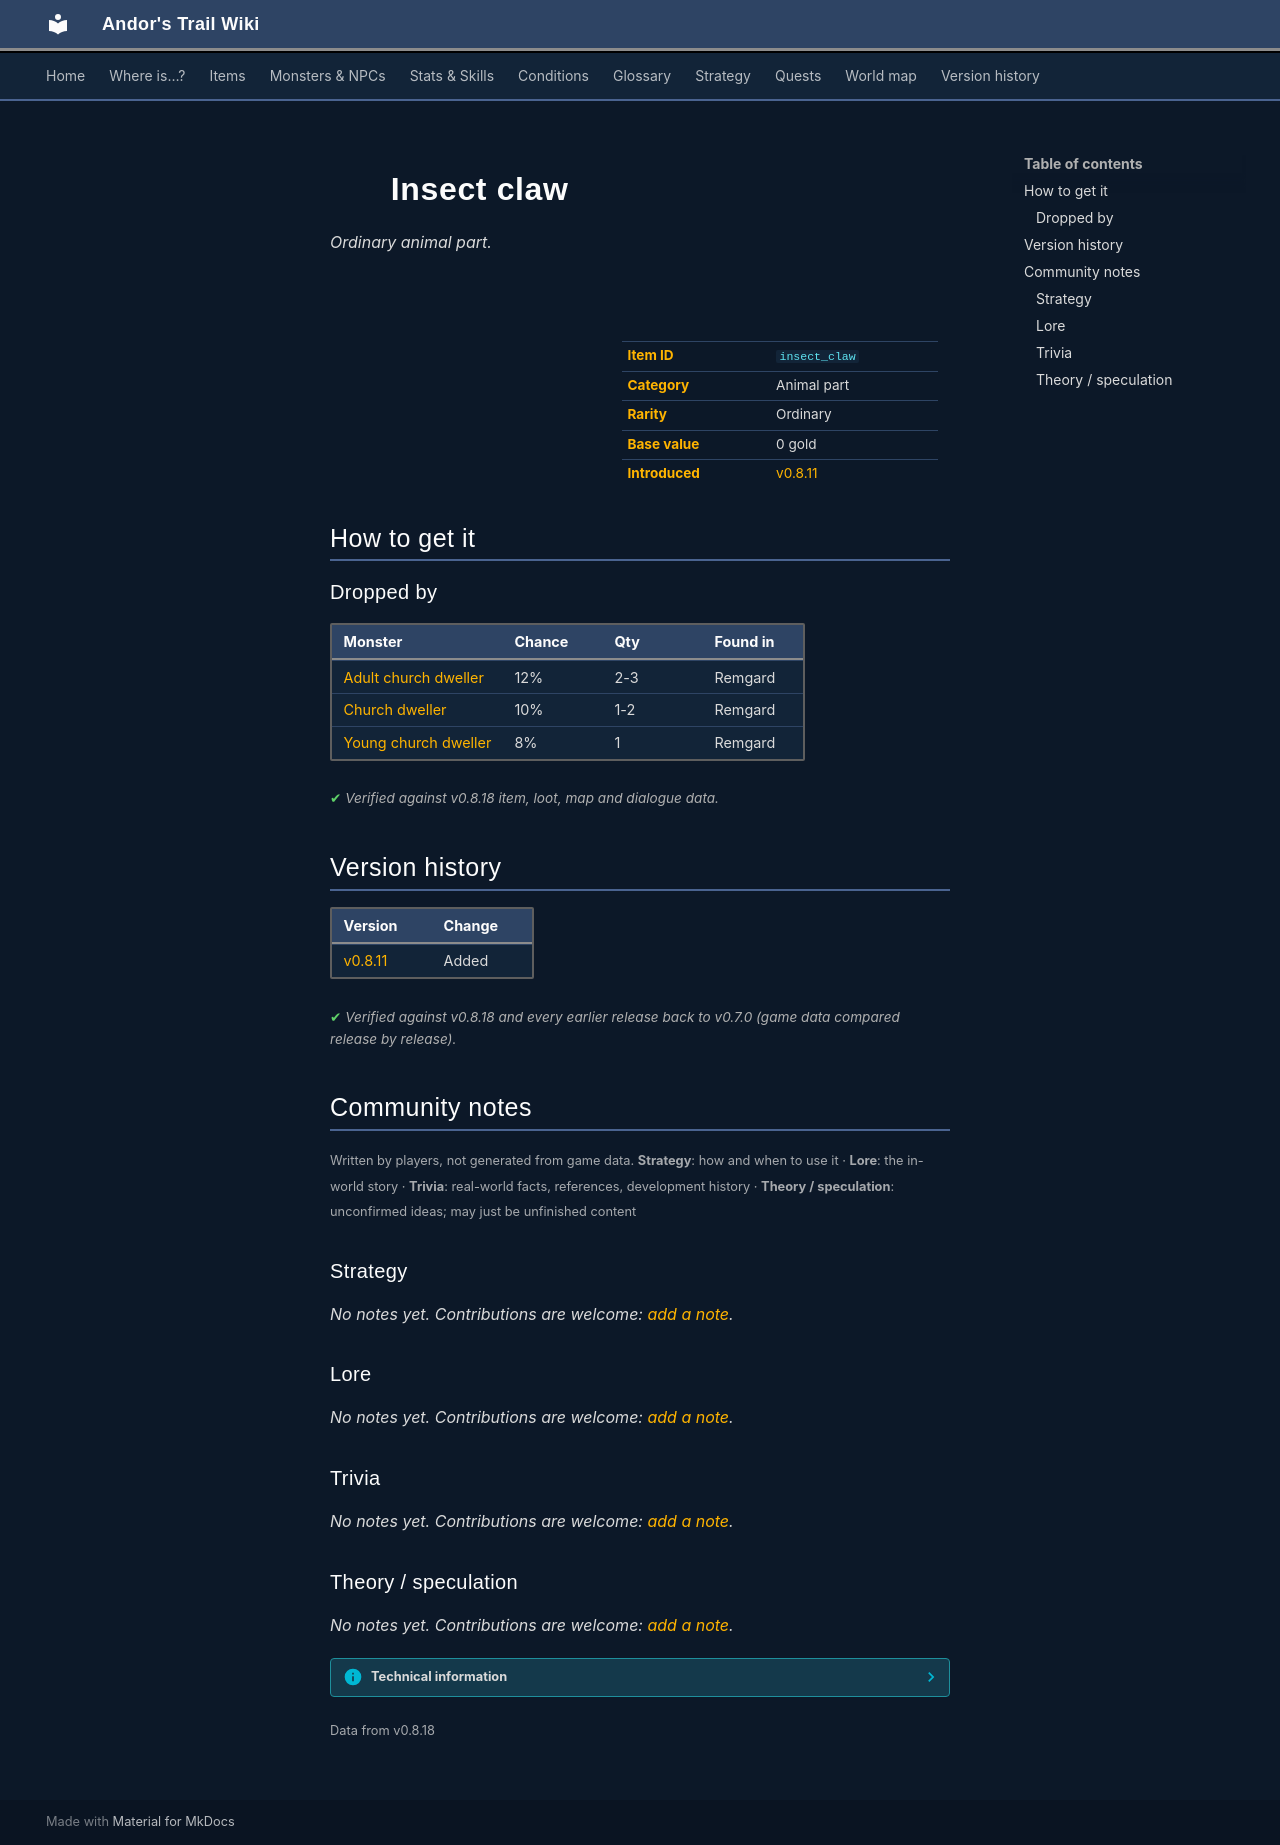

repository: asdfghjkl628/Andor-s-Trail-Wikiiii · page: items/insect_claw/index.html · generator: mkdocs

---
description: "Insect claw is a ordinary animal part in Andor's Trail. How to get it: monster drops."
---

# ![](../assets/icons/items/items_newb_591.png){ .sprite } Insect claw

*Ordinary animal part.*

<div class="infobox" markdown>

<p class="ib-img"><img class="sprite" src="../../assets/icons/items/items_newb_591.png" alt=""></p>

| | |
|---|---|
| **Item ID** | `insect_claw` |
| **Category** | Animal part |
| **Rarity** | Ordinary |
| **Base value** | 0 gold |
| **Introduced** | [v0.8.11](../versions/0.8.11.md) |

</div>

## How to get it

### Dropped by

| Monster | Chance | Qty | Found in |
|---|---|---|---|
| [Adult church dweller](../monsters/adult_church_dweller.md) | 12% | 2-3 | Remgard |
| [Church dweller](../monsters/church_dweller.md) | 10% | 1-2 | Remgard |
| [Young church dweller](../monsters/young_church_dweller.md) | 8% | 1 | Remgard |


<p class="verified">Verified against v0.8.18 item, loot, map and dialogue data.</p>


## Version history

| Version | Change |
|---|---|
| [v0.8.11](../versions/0.8.11.md) | Added |

<p class="verified">Verified against v0.8.18 and every earlier release back to v0.7.0 (game data compared release by release).</p>


## Community notes

<small>Written by players, not generated from game data. **Strategy**: how and when to use it · **Lore**: the in-world story · **Trivia**: real-world facts, references, development history · **Theory / speculation**: unconfirmed ideas; may just be unfinished content</small>

### Strategy

*No notes yet. Contributions are welcome: [add a note](https://github.com/asdfghjkl628/Andor-s-Trail-Wikiiii/new/main/notes/items?filename=insect_claw.md&value=%23%23%20Strategy%0A%0A%3C%21--%20how%20and%20when%20to%20use%20it%20--%3E%0A%0A%23%23%20Lore%0A%0A%3C%21--%20the%20in-world%20story%20--%3E%0A%0A%23%23%20Trivia%0A%0A%3C%21--%20real-world%20facts%2C%20references%2C%20development%20history%20--%3E%0A%0A%23%23%20Theory%20/%20speculation%0A%0A%3C%21--%20unconfirmed%20ideas%3B%20may%20just%20be%20unfinished%20content%20--%3E%0A).*

### Lore

*No notes yet. Contributions are welcome: [add a note](https://github.com/asdfghjkl628/Andor-s-Trail-Wikiiii/new/main/notes/items?filename=insect_claw.md&value=%23%23%20Strategy%0A%0A%3C%21--%20how%20and%20when%20to%20use%20it%20--%3E%0A%0A%23%23%20Lore%0A%0A%3C%21--%20the%20in-world%20story%20--%3E%0A%0A%23%23%20Trivia%0A%0A%3C%21--%20real-world%20facts%2C%20references%2C%20development%20history%20--%3E%0A%0A%23%23%20Theory%20/%20speculation%0A%0A%3C%21--%20unconfirmed%20ideas%3B%20may%20just%20be%20unfinished%20content%20--%3E%0A).*

### Trivia

*No notes yet. Contributions are welcome: [add a note](https://github.com/asdfghjkl628/Andor-s-Trail-Wikiiii/new/main/notes/items?filename=insect_claw.md&value=%23%23%20Strategy%0A%0A%3C%21--%20how%20and%20when%20to%20use%20it%20--%3E%0A%0A%23%23%20Lore%0A%0A%3C%21--%20the%20in-world%20story%20--%3E%0A%0A%23%23%20Trivia%0A%0A%3C%21--%20real-world%20facts%2C%20references%2C%20development%20history%20--%3E%0A%0A%23%23%20Theory%20/%20speculation%0A%0A%3C%21--%20unconfirmed%20ideas%3B%20may%20just%20be%20unfinished%20content%20--%3E%0A).*

### Theory / speculation

*No notes yet. Contributions are welcome: [add a note](https://github.com/asdfghjkl628/Andor-s-Trail-Wikiiii/new/main/notes/items?filename=insect_claw.md&value=%23%23%20Strategy%0A%0A%3C%21--%20how%20and%20when%20to%20use%20it%20--%3E%0A%0A%23%23%20Lore%0A%0A%3C%21--%20the%20in-world%20story%20--%3E%0A%0A%23%23%20Trivia%0A%0A%3C%21--%20real-world%20facts%2C%20references%2C%20development%20history%20--%3E%0A%0A%23%23%20Theory%20/%20speculation%0A%0A%3C%21--%20unconfirmed%20ideas%3B%20may%20just%20be%20unfinished%20content%20--%3E%0A).*


??? info "Technical information"

    | | |
    |---|---|
    | Item ID | `insect_claw` |
    | Category ID | `animal` |
    | Icon | `items_newb:591` |
    | Defined in | `res/raw/itemlist_laeroth.json` |
    | Loot tables containing it | `young_church_dweller_dl`, `church_dweller_dl`, `adult_church_dweller_dl` |

    Raw data:

    ```json
    {
     "id": "insect_claw",
     "iconID": "items_newb:591",
     "name": "Insect claw",
     "displaytype": "ordinary",
     "category": "animal"
    }
    ```


<small>Data from v0.8.18</small>
